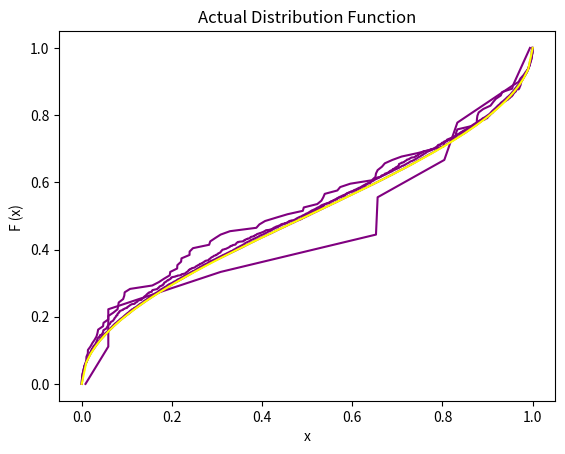

This chart was generated by the following Python code:
import numpy as np
import matplotlib.pyplot as plt
import cmath 
import math 
from numpy import random

# if using a Jupyter notebook, kindly uncomment following line:
# %matplotlib inline

samp_given = [10, 100, 1000, 10000, 100000]



for data_points in samp_given:
  np.random.seed(42)
  seq_number = random.uniform(size=data_points) 
  print(len(seq_number))



  X = list()
  for i in seq_number:
    val = 0.5 - 0.5*math.cos(i*cmath.pi)
    X.append(val)



  y_in_sorted = np.sort(X)
  y_val = np.arange(len(y_in_sorted))/float(len(y_in_sorted) - 1)
  


  plt.title('Distribution Function of X ( sample count = {} )'.format(data_points))
  plt.ylabel('Probability - P(X <= x)')
  plt.xlabel('X (generated values)')
  plt.plot(y_in_sorted, y_val, color='purple')
  plt.show()




#   plt.title('Frequency Distribution of X ( sample count = {} )'.format(data_points))
#   counts, bin_edges = np.histogram(X, bins=np.arange(min(X), max(X)+0.001, 0.01))
#   plt.ylabel('Frequency')
#   plt.xlabel('X (generated values)')
#   plt.plot(bin_edges[1:], counts)
#   plt.show()





  print("Sample count =", data_points)
  print("Mean =", np.mean(X))
  print("Variance =", np.var(X))
  print()





x = np.arange(0, 1.001, 0.01)
Fx = [(2/cmath.pi)*math.asin(math.sqrt(i)) for i in x]



plt.plot(x, Fx, color='yellow')
plt.title('Actual Distribution Function')
plt.ylabel('F (x) ')
plt.xlabel('x')
plt.show()